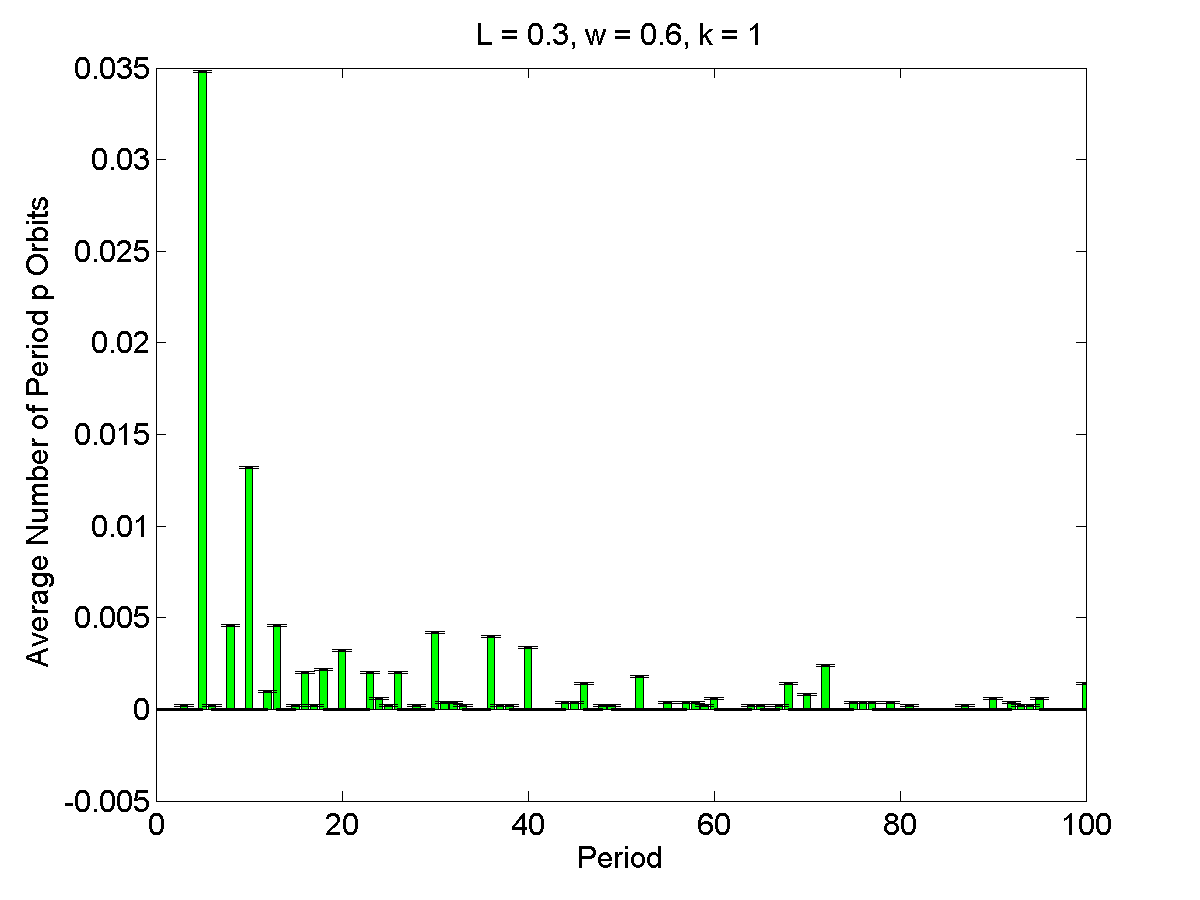

The file beside this chart, header and first rows:
1, 0, 5.3522e-05
2, 0, 5.3522e-05
3, 0.0002, 5.3522e-05
4, 0, 5.3522e-05
5, 0.0348, 5.3522e-05
6, 0.0002, 5.3522e-05
7, 0, 5.3522e-05
8, 0.0046, 5.3522e-05
9, 0, 5.3522e-05
10, 0.0132, 5.3522e-05
11, 0, 5.3522e-05
12, 0.001, 5.3522e-05
13, 0.0046, 5.3522e-05
14, 0, 5.3522e-05
15, 0.0002, 5.3522e-05
16, 0.002, 5.3522e-05
17, 0.0002, 5.3522e-05
18, 0.0022, 5.3522e-05
19, 0, 5.3522e-05
20, 0.0032, 5.3522e-05
21, 0, 5.3522e-05
22, 0, 5.3522e-05
23, 0.002, 5.3522e-05
24, 0.0006, 5.3522e-05
25, 0.0002, 5.3522e-05
26, 0.002, 5.3522e-05
27, 0, 5.3522e-05
28, 0.0002, 5.3522e-05
29, 0, 5.3522e-05
30, 0.0042, 5.3522e-05
31, 0.0004, 5.3522e-05
32, 0.0004, 5.3522e-05
33, 0.0002, 5.3522e-05
34, 0, 5.3522e-05
35, 0, 5.3522e-05
36, 0.004, 5.3522e-05
37, 0.0002, 5.3522e-05
38, 0.0002, 5.3522e-05
39, 0, 5.3522e-05
40, 0.0034, 5.3522e-05
41, 0, 5.3522e-05
42, 0, 5.3522e-05
43, 0, 5.3522e-05
44, 0.0004, 5.3522e-05
45, 0.0004, 5.3522e-05
46, 0.0014, 5.3522e-05
47, 0, 5.3522e-05
48, 0.0002, 5.3522e-05
49, 0.0002, 5.3522e-05
50, 0, 5.3522e-05
51, 0, 5.3522e-05
52, 0.0018, 5.3522e-05
53, 0, 5.3522e-05
54, 0, 5.3522e-05
55, 0.0004, 5.3522e-05
56, 0, 5.3522e-05
57, 0.0004, 5.3522e-05
58, 0.0004, 5.3522e-05
59, 0.0002, 5.3522e-05
60, 0.0006, 5.3522e-05
61, 0, 5.3522e-05
... 39 more rows
